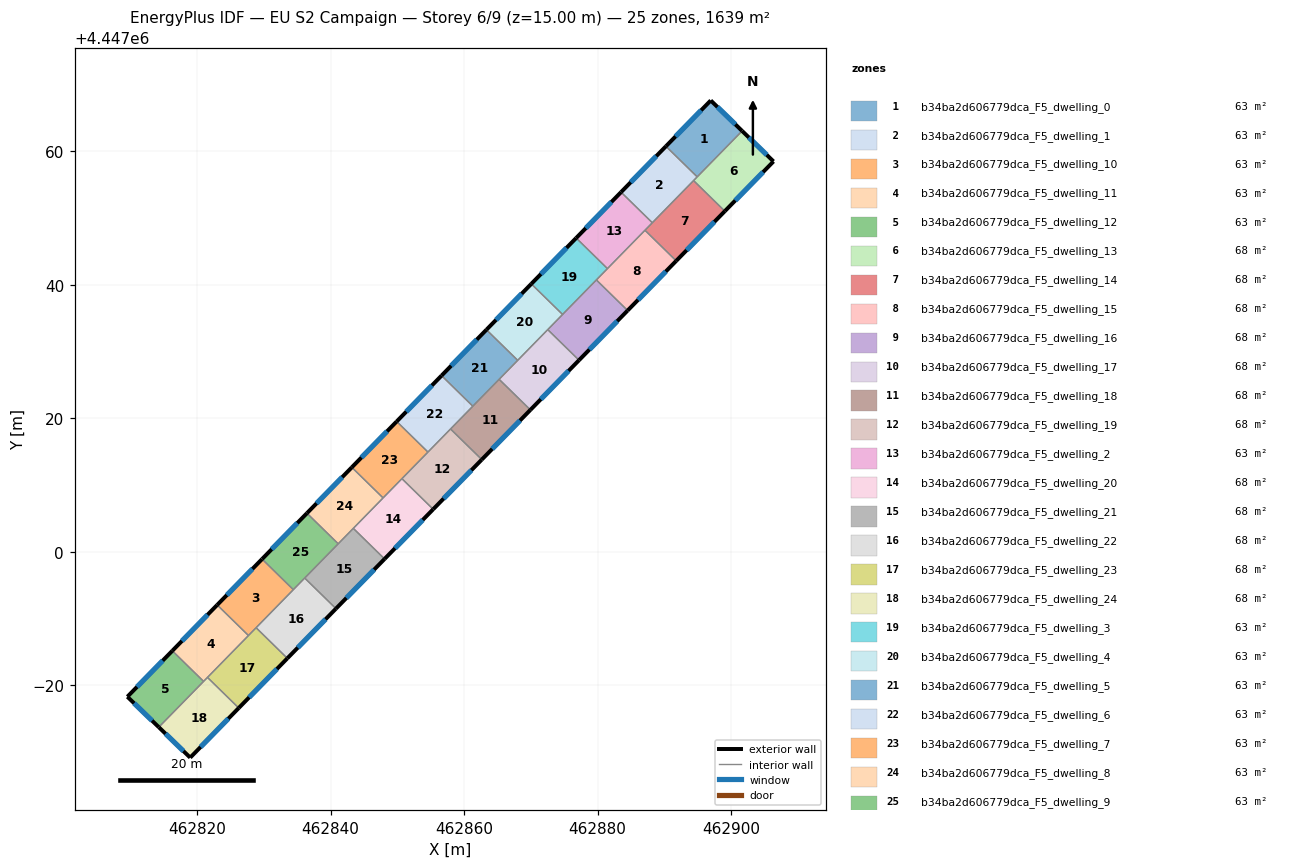
=== STOREY PLAN SPEC (per zone: floor XY polygon, exterior-wall plan segments, windows/doors) ===
zone 1: b34ba2d606779dca_F5_dwelling_0  (63.1 m²)
  floor: (462901.67, 4447063.07) (462894.93, 4447056.19) (462890.25, 4447060.77) (462896.97, 4447067.64)
  exterior wall: (462896.97, 4447067.64) – (462890.25, 4447060.77)  [9.6 m]
    window: (462895.53, 4447066.17) – (462891.69, 4447062.24)  [9.4 m²]
  exterior wall: (462901.67, 4447063.07) – (462896.97, 4447067.64)  [6.6 m]
    window: (462900.66, 4447064.05) – (462897.97, 4447066.66)  [6.4 m²]
  interior walls: 2
zone 2: b34ba2d606779dca_F5_dwelling_1  (63.1 m²)
  floor: (462894.93, 4447056.19) (462888.21, 4447049.31) (462883.52, 4447053.90) (462890.25, 4447060.77)
  exterior wall: (462890.25, 4447060.77) – (462883.52, 4447053.90)  [9.6 m]
    window: (462888.81, 4447059.30) – (462884.96, 4447055.37)  [9.4 m²]
  interior walls: 4
zone 3: b34ba2d606779dca_F5_dwelling_10  (63.0 m²)
  floor: (462834.41, 4446994.32) (462827.68, 4446987.45) (462822.99, 4446992.03) (462829.72, 4446998.91)
  exterior wall: (462829.72, 4446998.91) – (462822.99, 4446992.03)  [9.6 m]
    window: (462828.28, 4446997.43) – (462824.43, 4446993.50)  [9.4 m²]
  interior walls: 4
zone 4: b34ba2d606779dca_F5_dwelling_11  (63.1 m²)
  floor: (462827.68, 4446987.45) (462820.96, 4446980.57) (462816.27, 4446985.16) (462822.99, 4446992.03)
  exterior wall: (462822.99, 4446992.03) – (462816.27, 4446985.16)  [9.6 m]
    window: (462821.55, 4446990.56) – (462817.71, 4446986.63)  [9.4 m²]
  interior walls: 4
zone 5: b34ba2d606779dca_F5_dwelling_12  (63.1 m²)
  floor: (462820.96, 4446980.57) (462814.24, 4446973.71) (462809.53, 4446978.27) (462816.27, 4446985.16)
  exterior wall: (462809.53, 4446978.27) – (462814.24, 4446973.71)  [6.6 m]
    window: (462810.54, 4446977.29) – (462813.23, 4446974.69)  [6.4 m²]
  exterior wall: (462816.27, 4446985.16) – (462809.53, 4446978.27)  [9.6 m]
    window: (462814.83, 4446983.68) – (462810.97, 4446979.75)  [9.4 m²]
  interior walls: 2
zone 6: b34ba2d606779dca_F5_dwelling_13  (68.3 m²)
  floor: (462906.37, 4447058.50) (462899.08, 4447051.05) (462894.39, 4447055.63) (462901.67, 4447063.07)
  exterior wall: (462906.37, 4447058.50) – (462901.67, 4447063.07)  [6.6 m]
    window: (462905.36, 4447059.48) – (462902.68, 4447062.09)  [6.4 m²]
  exterior wall: (462899.08, 4447051.05) – (462906.37, 4447058.50)  [10.4 m]
    window: (462900.64, 4447052.64) – (462904.81, 4447056.91)  [10.2 m²]
  interior walls: 3
zone 7: b34ba2d606779dca_F5_dwelling_14  (68.3 m²)
  floor: (462899.08, 4447051.05) (462891.79, 4447043.60) (462887.11, 4447048.19) (462894.39, 4447055.63)
  exterior wall: (462891.79, 4447043.60) – (462899.08, 4447051.05)  [10.4 m]
    window: (462893.35, 4447045.20) – (462897.52, 4447049.45)  [10.2 m²]
  interior walls: 4
zone 8: b34ba2d606779dca_F5_dwelling_15  (68.3 m²)
  floor: (462891.79, 4447043.60) (462884.51, 4447036.16) (462879.82, 4447040.74) (462887.11, 4447048.19)
  exterior wall: (462884.51, 4447036.16) – (462891.79, 4447043.60)  [10.4 m]
    window: (462886.07, 4447037.75) – (462890.23, 4447042.01)  [10.2 m²]
  interior walls: 4
zone 9: b34ba2d606779dca_F5_dwelling_16  (68.3 m²)
  floor: (462884.51, 4447036.16) (462877.22, 4447028.71) (462872.54, 4447033.29) (462879.82, 4447040.74)
  exterior wall: (462877.22, 4447028.71) – (462884.51, 4447036.16)  [10.4 m]
    window: (462878.78, 4447030.30) – (462882.95, 4447034.56)  [10.2 m²]
  interior walls: 4
zone 10: b34ba2d606779dca_F5_dwelling_17  (68.3 m²)
  floor: (462877.22, 4447028.71) (462869.94, 4447021.26) (462865.25, 4447025.85) (462872.54, 4447033.29)
  exterior wall: (462869.94, 4447021.26) – (462877.22, 4447028.71)  [10.4 m]
    window: (462871.50, 4447022.86) – (462875.66, 4447027.11)  [10.2 m²]
  interior walls: 4
zone 11: b34ba2d606779dca_F5_dwelling_18  (68.3 m²)
  floor: (462869.94, 4447021.26) (462862.65, 4447013.82) (462857.97, 4447018.40) (462865.25, 4447025.85)
  exterior wall: (462862.65, 4447013.82) – (462869.94, 4447021.26)  [10.4 m]
    window: (462864.21, 4447015.41) – (462868.38, 4447019.67)  [10.2 m²]
  interior walls: 4
zone 12: b34ba2d606779dca_F5_dwelling_19  (68.3 m²)
  floor: (462862.65, 4447013.82) (462855.37, 4447006.37) (462850.68, 4447010.96) (462857.97, 4447018.40)
  exterior wall: (462855.37, 4447006.37) – (462862.65, 4447013.82)  [10.4 m]
    window: (462856.93, 4447007.97) – (462861.09, 4447012.22)  [10.2 m²]
  interior walls: 4
zone 13: b34ba2d606779dca_F5_dwelling_2  (63.1 m²)
  floor: (462888.21, 4447049.31) (462881.48, 4447042.44) (462876.80, 4447047.03) (462883.52, 4447053.90)
  exterior wall: (462883.52, 4447053.90) – (462876.80, 4447047.03)  [9.6 m]
    window: (462882.08, 4447052.43) – (462878.24, 4447048.50)  [9.4 m²]
  interior walls: 4
zone 14: b34ba2d606779dca_F5_dwelling_20  (68.3 m²)
  floor: (462855.37, 4447006.37) (462848.08, 4446998.92) (462843.40, 4447003.51) (462850.68, 4447010.96)
  exterior wall: (462848.08, 4446998.92) – (462855.37, 4447006.37)  [10.4 m]
    window: (462849.64, 4447000.52) – (462853.81, 4447004.78)  [10.2 m²]
  interior walls: 4
zone 15: b34ba2d606779dca_F5_dwelling_21  (68.3 m²)
  floor: (462848.08, 4446998.92) (462840.79, 4446991.48) (462836.11, 4446996.06) (462843.40, 4447003.51)
  exterior wall: (462840.79, 4446991.48) – (462848.08, 4446998.92)  [10.4 m]
    window: (462842.36, 4446993.07) – (462846.52, 4446997.33)  [10.2 m²]
  interior walls: 4
zone 16: b34ba2d606779dca_F5_dwelling_22  (68.3 m²)
  floor: (462840.79, 4446991.48) (462833.51, 4446984.03) (462828.82, 4446988.61) (462836.11, 4446996.06)
  exterior wall: (462833.51, 4446984.03) – (462840.79, 4446991.48)  [10.4 m]
    window: (462835.07, 4446985.62) – (462839.23, 4446989.88)  [10.2 m²]
  interior walls: 4
zone 17: b34ba2d606779dca_F5_dwelling_23  (68.3 m²)
  floor: (462833.51, 4446984.03) (462826.22, 4446976.58) (462821.54, 4446981.17) (462828.82, 4446988.61)
  exterior wall: (462826.22, 4446976.58) – (462833.51, 4446984.03)  [10.4 m]
    window: (462827.78, 4446978.18) – (462831.95, 4446982.43)  [10.2 m²]
  interior walls: 4
zone 18: b34ba2d606779dca_F5_dwelling_24  (68.3 m²)
  floor: (462826.22, 4446976.58) (462818.95, 4446969.15) (462814.24, 4446973.71) (462821.54, 4446981.17)
  exterior wall: (462818.95, 4446969.15) – (462826.22, 4446976.58)  [10.4 m]
    window: (462820.51, 4446970.74) – (462824.66, 4446974.99)  [10.2 m²]
  exterior wall: (462814.24, 4446973.71) – (462818.95, 4446969.15)  [6.6 m]
    window: (462815.25, 4446972.73) – (462817.94, 4446970.12)  [6.4 m²]
  interior walls: 3
zone 19: b34ba2d606779dca_F5_dwelling_3  (63.1 m²)
  floor: (462881.48, 4447042.44) (462874.76, 4447035.57) (462870.07, 4447040.15) (462876.80, 4447047.03)
  exterior wall: (462876.80, 4447047.03) – (462870.07, 4447040.15)  [9.6 m]
    window: (462875.36, 4447045.55) – (462871.51, 4447041.62)  [9.4 m²]
  interior walls: 4
zone 20: b34ba2d606779dca_F5_dwelling_4  (63.0 m²)
  floor: (462874.76, 4447035.57) (462868.03, 4447028.69) (462863.35, 4447033.28) (462870.07, 4447040.15)
  exterior wall: (462870.07, 4447040.15) – (462863.35, 4447033.28)  [9.6 m]
    window: (462868.63, 4447038.68) – (462864.79, 4447034.75)  [9.4 m²]
  interior walls: 4
zone 21: b34ba2d606779dca_F5_dwelling_5  (63.1 m²)
  floor: (462868.03, 4447028.69) (462861.31, 4447021.82) (462856.62, 4447026.40) (462863.35, 4447033.28)
  exterior wall: (462863.35, 4447033.28) – (462856.62, 4447026.40)  [9.6 m]
    window: (462861.91, 4447031.80) – (462858.06, 4447027.87)  [9.4 m²]
  interior walls: 4
zone 22: b34ba2d606779dca_F5_dwelling_6  (63.0 m²)
  floor: (462861.31, 4447021.82) (462854.58, 4447014.94) (462849.90, 4447019.53) (462856.62, 4447026.40)
  exterior wall: (462856.62, 4447026.40) – (462849.90, 4447019.53)  [9.6 m]
    window: (462855.18, 4447024.93) – (462851.34, 4447021.00)  [9.4 m²]
  interior walls: 4
zone 23: b34ba2d606779dca_F5_dwelling_7  (63.1 m²)
  floor: (462854.58, 4447014.94) (462847.86, 4447008.07) (462843.17, 4447012.65) (462849.90, 4447019.53)
  exterior wall: (462849.90, 4447019.53) – (462843.17, 4447012.65)  [9.6 m]
    window: (462848.46, 4447018.06) – (462844.61, 4447014.13)  [9.4 m²]
  interior walls: 4
zone 24: b34ba2d606779dca_F5_dwelling_8  (63.1 m²)
  floor: (462847.86, 4447008.07) (462841.13, 4447001.20) (462836.45, 4447005.78) (462843.17, 4447012.65)
  exterior wall: (462843.17, 4447012.65) – (462836.45, 4447005.78)  [9.6 m]
    window: (462841.73, 4447011.18) – (462837.89, 4447007.25)  [9.4 m²]
  interior walls: 4
zone 25: b34ba2d606779dca_F5_dwelling_9  (63.1 m²)
  floor: (462841.13, 4447001.20) (462834.41, 4446994.32) (462829.72, 4446998.91) (462836.45, 4447005.78)
  exterior wall: (462836.45, 4447005.78) – (462829.72, 4446998.91)  [9.6 m]
    window: (462835.00, 4447004.31) – (462831.16, 4447000.38)  [9.4 m²]
  interior walls: 4

=== DERIVED (storey summary) ===
Building: EU S2 Campaign
Storey: 6 of 9  (floor level z = 15.00 m)
Storey gross floor area: 1639.3 m²
Zones on this storey: 25
  - b34ba2d606779dca_F5_dwelling_0: floor 63.1 m²; exterior wall 16.2 m (48.5 m²); 2 window(s) 15.8 m²; WWR 32.7%
  - b34ba2d606779dca_F5_dwelling_1: floor 63.1 m²; exterior wall 9.6 m (28.9 m²); 1 window(s) 9.4 m²; WWR 32.7%
  - b34ba2d606779dca_F5_dwelling_10: floor 63.0 m²; exterior wall 9.6 m (28.8 m²); 1 window(s) 9.4 m²; WWR 32.7%
  - b34ba2d606779dca_F5_dwelling_11: floor 63.1 m²; exterior wall 9.6 m (28.9 m²); 1 window(s) 9.4 m²; WWR 32.7%
  - b34ba2d606779dca_F5_dwelling_12: floor 63.1 m²; exterior wall 16.2 m (48.6 m²); 2 window(s) 15.9 m²; WWR 32.7%
  - b34ba2d606779dca_F5_dwelling_13: floor 68.3 m²; exterior wall 17.0 m (51.0 m²); 2 window(s) 16.6 m²; WWR 32.7%
  - b34ba2d606779dca_F5_dwelling_14: floor 68.3 m²; exterior wall 10.4 m (31.3 m²); 1 window(s) 10.2 m²; WWR 32.7%
  - b34ba2d606779dca_F5_dwelling_15: floor 68.3 m²; exterior wall 10.4 m (31.2 m²); 1 window(s) 10.2 m²; WWR 32.7%
  - b34ba2d606779dca_F5_dwelling_16: floor 68.3 m²; exterior wall 10.4 m (31.3 m²); 1 window(s) 10.2 m²; WWR 32.7%
  - b34ba2d606779dca_F5_dwelling_17: floor 68.3 m²; exterior wall 10.4 m (31.3 m²); 1 window(s) 10.2 m²; WWR 32.7%
  - b34ba2d606779dca_F5_dwelling_18: floor 68.3 m²; exterior wall 10.4 m (31.3 m²); 1 window(s) 10.2 m²; WWR 32.7%
  - b34ba2d606779dca_F5_dwelling_19: floor 68.3 m²; exterior wall 10.4 m (31.3 m²); 1 window(s) 10.2 m²; WWR 32.7%
  - b34ba2d606779dca_F5_dwelling_2: floor 63.1 m²; exterior wall 9.6 m (28.9 m²); 1 window(s) 9.4 m²; WWR 32.7%
  - b34ba2d606779dca_F5_dwelling_20: floor 68.3 m²; exterior wall 10.4 m (31.3 m²); 1 window(s) 10.2 m²; WWR 32.7%
  - b34ba2d606779dca_F5_dwelling_21: floor 68.3 m²; exterior wall 10.4 m (31.3 m²); 1 window(s) 10.2 m²; WWR 32.7%
  - b34ba2d606779dca_F5_dwelling_22: floor 68.3 m²; exterior wall 10.4 m (31.3 m²); 1 window(s) 10.2 m²; WWR 32.7%
  - b34ba2d606779dca_F5_dwelling_23: floor 68.3 m²; exterior wall 10.4 m (31.3 m²); 1 window(s) 10.2 m²; WWR 32.7%
  - b34ba2d606779dca_F5_dwelling_24: floor 68.3 m²; exterior wall 17.0 m (50.9 m²); 2 window(s) 16.6 m²; WWR 32.7%
  - b34ba2d606779dca_F5_dwelling_3: floor 63.1 m²; exterior wall 9.6 m (28.8 m²); 1 window(s) 9.4 m²; WWR 32.7%
  - b34ba2d606779dca_F5_dwelling_4: floor 63.0 m²; exterior wall 9.6 m (28.8 m²); 1 window(s) 9.4 m²; WWR 32.7%
  - b34ba2d606779dca_F5_dwelling_5: floor 63.1 m²; exterior wall 9.6 m (28.9 m²); 1 window(s) 9.4 m²; WWR 32.7%
  - b34ba2d606779dca_F5_dwelling_6: floor 63.0 m²; exterior wall 9.6 m (28.8 m²); 1 window(s) 9.4 m²; WWR 32.7%
  - b34ba2d606779dca_F5_dwelling_7: floor 63.1 m²; exterior wall 9.6 m (28.9 m²); 1 window(s) 9.4 m²; WWR 32.7%
  - b34ba2d606779dca_F5_dwelling_8: floor 63.1 m²; exterior wall 9.6 m (28.8 m²); 1 window(s) 9.4 m²; WWR 32.7%
  - b34ba2d606779dca_F5_dwelling_9: floor 63.1 m²; exterior wall 9.6 m (28.9 m²); 1 window(s) 9.4 m²; WWR 32.7%
Zone adjacency (shared interzone walls):
  - b34ba2d606779dca_F5_dwelling_0 ↔ b34ba2d606779dca_F5_dwelling_1
  - b34ba2d606779dca_F5_dwelling_0 ↔ b34ba2d606779dca_F5_dwelling_13
  - b34ba2d606779dca_F5_dwelling_1 ↔ b34ba2d606779dca_F5_dwelling_13
  - b34ba2d606779dca_F5_dwelling_1 ↔ b34ba2d606779dca_F5_dwelling_14
  - b34ba2d606779dca_F5_dwelling_1 ↔ b34ba2d606779dca_F5_dwelling_2
  - b34ba2d606779dca_F5_dwelling_10 ↔ b34ba2d606779dca_F5_dwelling_11
  - b34ba2d606779dca_F5_dwelling_10 ↔ b34ba2d606779dca_F5_dwelling_22
  - b34ba2d606779dca_F5_dwelling_10 ↔ b34ba2d606779dca_F5_dwelling_23
  - b34ba2d606779dca_F5_dwelling_10 ↔ b34ba2d606779dca_F5_dwelling_9
  - b34ba2d606779dca_F5_dwelling_11 ↔ b34ba2d606779dca_F5_dwelling_12
  - b34ba2d606779dca_F5_dwelling_11 ↔ b34ba2d606779dca_F5_dwelling_23
  - b34ba2d606779dca_F5_dwelling_11 ↔ b34ba2d606779dca_F5_dwelling_24
  - b34ba2d606779dca_F5_dwelling_12 ↔ b34ba2d606779dca_F5_dwelling_24
  - b34ba2d606779dca_F5_dwelling_13 ↔ b34ba2d606779dca_F5_dwelling_14
  - b34ba2d606779dca_F5_dwelling_14 ↔ b34ba2d606779dca_F5_dwelling_15
  - b34ba2d606779dca_F5_dwelling_14 ↔ b34ba2d606779dca_F5_dwelling_2
  - b34ba2d606779dca_F5_dwelling_15 ↔ b34ba2d606779dca_F5_dwelling_16
  - b34ba2d606779dca_F5_dwelling_15 ↔ b34ba2d606779dca_F5_dwelling_2
  - b34ba2d606779dca_F5_dwelling_15 ↔ b34ba2d606779dca_F5_dwelling_3
  - b34ba2d606779dca_F5_dwelling_16 ↔ b34ba2d606779dca_F5_dwelling_17
  - b34ba2d606779dca_F5_dwelling_16 ↔ b34ba2d606779dca_F5_dwelling_3
  - b34ba2d606779dca_F5_dwelling_16 ↔ b34ba2d606779dca_F5_dwelling_4
  - b34ba2d606779dca_F5_dwelling_17 ↔ b34ba2d606779dca_F5_dwelling_18
  - b34ba2d606779dca_F5_dwelling_17 ↔ b34ba2d606779dca_F5_dwelling_4
  - b34ba2d606779dca_F5_dwelling_17 ↔ b34ba2d606779dca_F5_dwelling_5
  - b34ba2d606779dca_F5_dwelling_18 ↔ b34ba2d606779dca_F5_dwelling_19
  - b34ba2d606779dca_F5_dwelling_18 ↔ b34ba2d606779dca_F5_dwelling_5
  - b34ba2d606779dca_F5_dwelling_18 ↔ b34ba2d606779dca_F5_dwelling_6
  - b34ba2d606779dca_F5_dwelling_19 ↔ b34ba2d606779dca_F5_dwelling_20
  - b34ba2d606779dca_F5_dwelling_19 ↔ b34ba2d606779dca_F5_dwelling_6
  - b34ba2d606779dca_F5_dwelling_19 ↔ b34ba2d606779dca_F5_dwelling_7
  - b34ba2d606779dca_F5_dwelling_2 ↔ b34ba2d606779dca_F5_dwelling_3
  - b34ba2d606779dca_F5_dwelling_20 ↔ b34ba2d606779dca_F5_dwelling_21
  - b34ba2d606779dca_F5_dwelling_20 ↔ b34ba2d606779dca_F5_dwelling_7
  - b34ba2d606779dca_F5_dwelling_20 ↔ b34ba2d606779dca_F5_dwelling_8
  - b34ba2d606779dca_F5_dwelling_21 ↔ b34ba2d606779dca_F5_dwelling_22
  - b34ba2d606779dca_F5_dwelling_21 ↔ b34ba2d606779dca_F5_dwelling_8
  - b34ba2d606779dca_F5_dwelling_21 ↔ b34ba2d606779dca_F5_dwelling_9
  - b34ba2d606779dca_F5_dwelling_22 ↔ b34ba2d606779dca_F5_dwelling_23
  - b34ba2d606779dca_F5_dwelling_22 ↔ b34ba2d606779dca_F5_dwelling_9
  - b34ba2d606779dca_F5_dwelling_23 ↔ b34ba2d606779dca_F5_dwelling_24
  - b34ba2d606779dca_F5_dwelling_3 ↔ b34ba2d606779dca_F5_dwelling_4
  - b34ba2d606779dca_F5_dwelling_4 ↔ b34ba2d606779dca_F5_dwelling_5
  - b34ba2d606779dca_F5_dwelling_5 ↔ b34ba2d606779dca_F5_dwelling_6
  - b34ba2d606779dca_F5_dwelling_6 ↔ b34ba2d606779dca_F5_dwelling_7
  - b34ba2d606779dca_F5_dwelling_7 ↔ b34ba2d606779dca_F5_dwelling_8
  - b34ba2d606779dca_F5_dwelling_8 ↔ b34ba2d606779dca_F5_dwelling_9